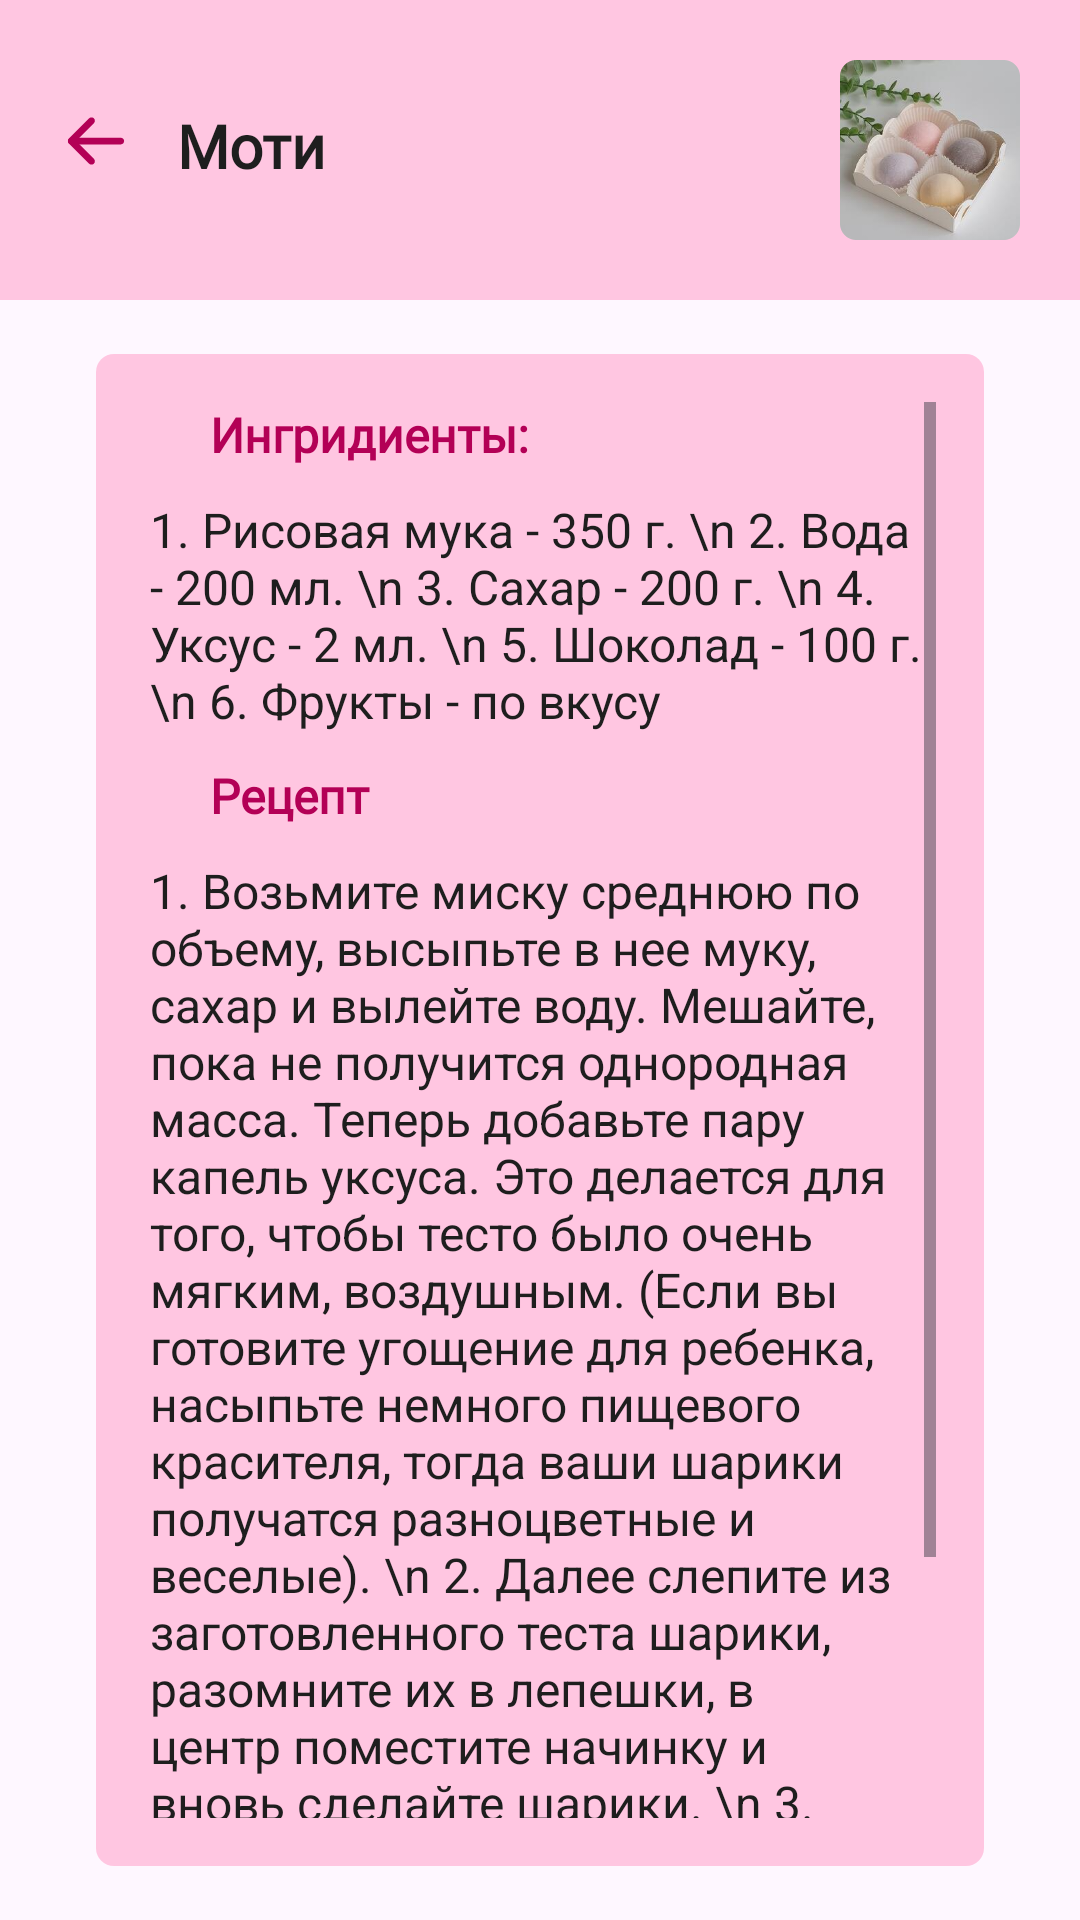

Produce the Android XML layout that renders to this screen, including the resource entries it uses.
<!-- AndroidManifest.xml: application theme Theme.Sacura -->
<!-- res/layout/activity_tab4_class1_recipe.xml -->
<?xml version="1.0" encoding="utf-8"?>
<LinearLayout xmlns:android="http://schemas.android.com/apk/res/android"
    xmlns:app="http://schemas.android.com/apk/res-auto"
    xmlns:tools="http://schemas.android.com/tools"
    android:id="@+id/main"
    android:layout_width="match_parent"
    android:layout_height="match_parent"
    tools:context=".tab4Class1Recipe"
    android:orientation="vertical">

    <LinearLayout
        android:layout_width="fill_parent"
        android:layout_height="100dp"
        android:background="@color/main_light_color"
        android:orientation="horizontal">
        <LinearLayout
            android:layout_width="wrap_content"
            android:layout_height="match_parent">
            <ImageView
                android:id="@+id/backButton"
                android:layout_width="wrap_content"
                android:layout_height="wrap_content"
                android:layout_marginStart="20dp"
                android:layout_marginEnd="15dp"
                android:layout_marginTop="35dp"
                app:srcCompat="@drawable/second_back_icon" />

            <TextView
                android:id="@+id/classname"
                android:layout_width="wrap_content"
                android:layout_height="wrap_content"
                android:layout_marginEnd="75dp"
                android:layout_marginTop="35dp"
                android:fontFamily="@font/roboto"
                android:text="@string/tab4_class1_name"
                android:textColor="@color/main_dark"
                android:textSize="20sp"
                android:textStyle="bold" />
        </LinearLayout>

        <LinearLayout
            android:layout_width="fill_parent"
            android:layout_height="match_parent"
            android:gravity="end">
            <ImageView
                android:id="@+id/imageView2"
                android:layout_width="60dp"
                android:layout_height="60dp"
                android:layout_marginStart="100dp"
                android:layout_marginTop="20dp"
                android:layout_marginEnd="20dp"
                android:layout_marginBottom="20dp"
                app:srcCompat="@drawable/tab4_class1_corner" />
        </LinearLayout>


    </LinearLayout>

    <ScrollView
        android:layout_width="match_parent"
        android:layout_height="match_parent"
        android:layout_marginTop="18dp"
        android:layout_marginStart="32dp"
        android:layout_marginEnd="32dp"
        android:layout_marginBottom="18dp"
        android:background="@drawable/border_radius">

        <LinearLayout
            android:layout_width="fill_parent"
            android:layout_height="wrap_content"
            android:orientation="vertical"
            android:layout_marginStart="2dp"
            android:layout_marginEnd="2dp">

            <TextView
                android:layout_width="fill_parent"
                android:layout_height="wrap_content"
                android:fontFamily="@font/roboto_bold"
                android:layout_marginStart="20dp"
                android:layout_marginEnd="20dp"
                android:text="@string/ingredients"
                android:textColor="@color/main_color"
                android:textSize="16sp"
                android:textStyle="bold" />

            <TextView
                android:layout_width="fill_parent"
                android:layout_height="wrap_content"
                android:layout_marginTop="10dp"
                android:textColor="@color/main_dark"
                android:textSize="16sp"
                android:text="1. Рисовая мука - 350 г. \n
2. Вода - 200 мл. \n
3. Сахар - 200 г. \n
4. Уксус - 2 мл. \n
5. Шоколад - 100 г. \n
6. Фрукты - по вкусу"
                android:textAlignment="viewStart" />

            <TextView
                android:layout_width="fill_parent"
                android:layout_height="wrap_content"
                android:fontFamily="@font/roboto_bold"
                android:layout_marginTop="10dp"
                android:layout_marginStart="20dp"
                android:layout_marginEnd="20dp"
                android:text="@string/recipe"
                android:textColor="@color/main_color"
                android:textSize="16sp"
                android:textStyle="bold" />

            <TextView
                android:layout_width="fill_parent"
                android:layout_height="wrap_content"
                android:layout_marginTop="10dp"
                android:textColor="@color/main_dark"
                android:textSize="16sp"
                android:layout_marginBottom="10dp"
                android:text="1. Возьмите миску среднюю по объему, высыпьте в нее муку, сахар и вылейте воду. Мешайте, пока не получится однородная масса. Теперь добавьте пару капель уксуса. Это делается для того, чтобы тесто было очень мягким, воздушным. (Если вы готовите угощение для ребенка, насыпьте немного пищевого красителя, тогда ваши шарики получатся разноцветные и веселые). \n
2. Далее слепите из заготовленного теста шарики, разомните их в лепешки, в центр поместите начинку и вновь сделайте шарики. \n
3. Заключительный этап. Поместите шарики в микроволновую печь, накройте пленкой и поставьте на четыре-пять минут. Затем дайте полностью остыть и только после этого подавайте к столу. \n"
                android:textAlignment="viewStart" />

        </LinearLayout>
    </ScrollView>


</LinearLayout>
<!-- resources referenced by this layout -->
<resources>
  <color name="main_color">#B30056</color>
  <color name="main_dark">#1E1E1E</color>
  <color name="main_light_color">#FFC6E1</color>
  <!-- drawable border_radius (drawable) -->
  <?xml version="1.0" encoding="utf-8"?>
  <shape xmlns:android="http://schemas.android.com/apk/res/android">
      <corners android:radius="6dp"/>
      <padding
          android:bottom="16dp"
          android:left="16dp"
          android:right="16dp"
          android:top="16dp" />
      <solid android:color="@color/main_light_color"/>
  </shape>
  <!-- drawable second_back_icon (drawable) -->
  <vector xmlns:android="http://schemas.android.com/apk/res/android"
      android:width="24dp"
      android:height="24dp"
      android:viewportWidth="24"
      android:viewportHeight="24">
    <path
        android:pathData="M2.625,12C2.625,11.379 3.129,10.875 3.75,10.875H20.25C20.871,10.875 21.375,11.379 21.375,12C21.375,12.621 20.871,13.125 20.25,13.125H3.75C3.129,13.125 2.625,12.621 2.625,12Z"
        android:fillColor="@color/main_color"
        android:fillType="evenOdd"/>
    <path
        android:pathData="M11.295,4.455C11.735,4.894 11.735,5.606 11.295,6.045L5.341,12L11.295,17.955C11.735,18.394 11.735,19.106 11.295,19.545C10.856,19.985 10.144,19.985 9.705,19.545L2.954,12.795C2.515,12.356 2.515,11.644 2.954,11.205L9.705,4.455C10.144,4.015 10.856,4.015 11.295,4.455Z"
        android:fillColor="@color/main_color"
        android:fillType="evenOdd"/>
  </vector>
  <!-- drawable tab4_class1_corner: png bitmap (drawable, 135233 bytes) -->
  <string name="ingredients">Ингридиенты:</string>
  <string name="recipe">Рецепт</string>
  <string name="tab4_class1_name">Моти</string>
  <style name="Theme.Sacura" parent="Base.Theme.Sacura" />
  <style name="Base.Theme.Sacura" parent="Theme.Material3.Light.NoActionBar">
          
          <item name="android:statusBarColor">@color/main_color</item>
      </style>
</resources>
